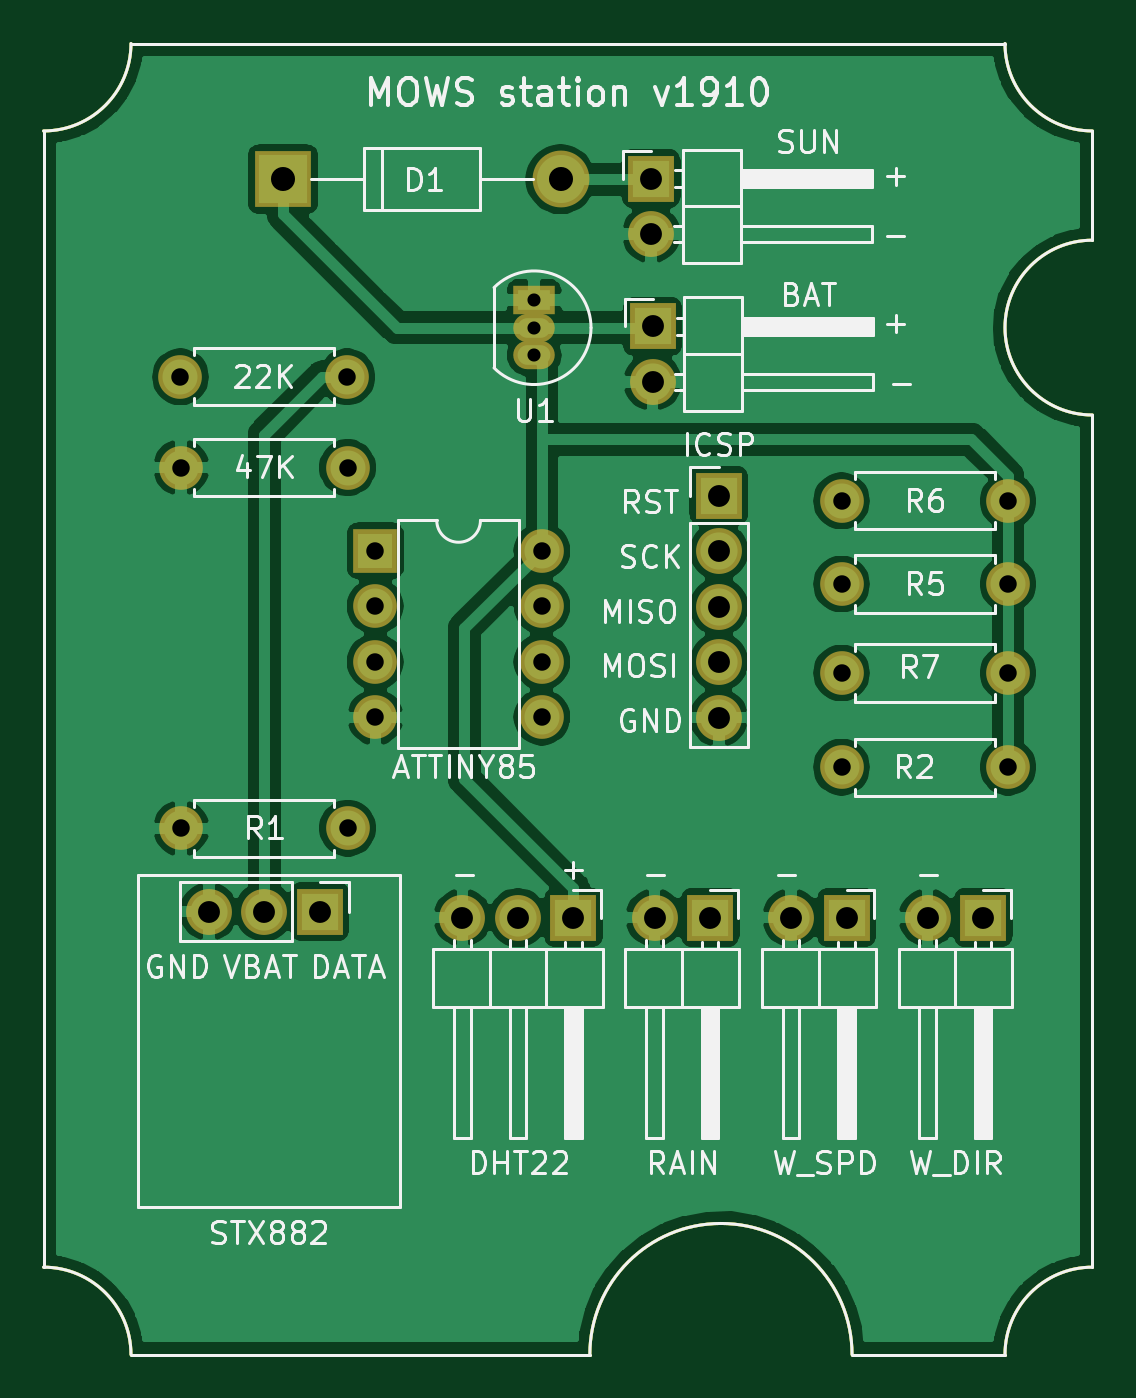
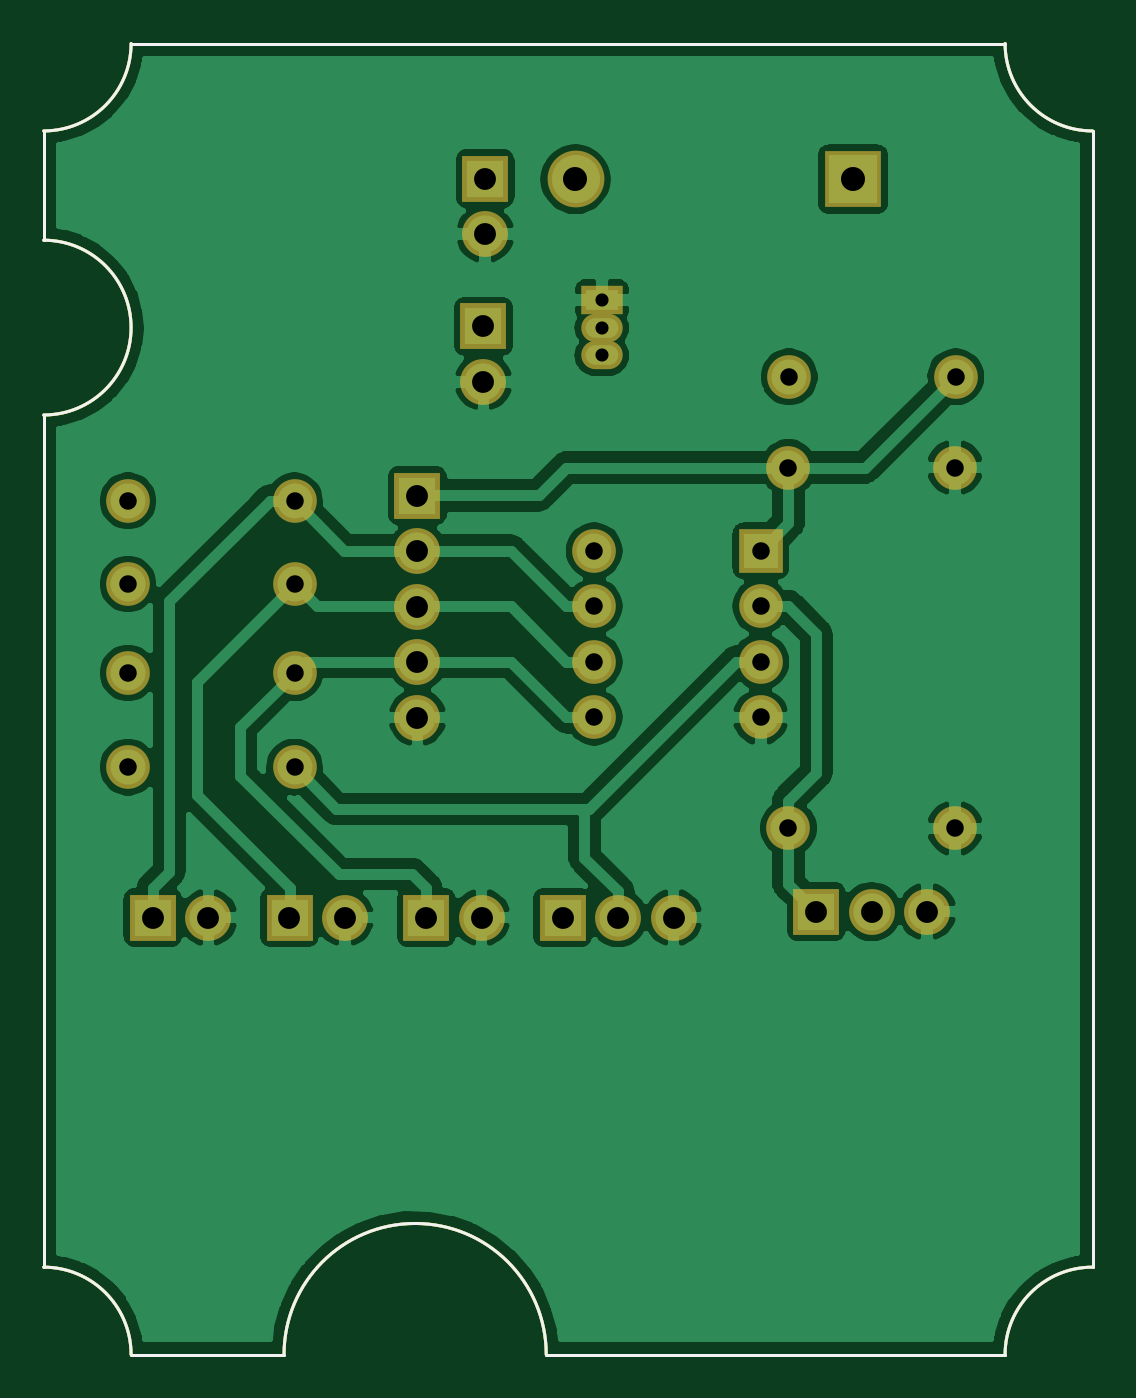
Circuit board: 9 layer files. Board 48.0 x 60.0 mm.
- bottom_copper: mows-B_Cu.gbr (98820 bytes)
- bottom_mask: mows-B_Mask.gbr (2930 bytes)
- bottom_silk: mows-B_SilkS.gbr (1307 bytes)
- outline: mows-Edge_Cuts.gbr (1273 bytes)
- top_copper: mows-F_Cu.gbr (101402 bytes)
- top_mask: mows-F_Mask.gbr (2930 bytes)
- top_silk: mows-F_SilkS.gbr (41788 bytes)
- drill: mows-NPTH.drl (275 bytes)
- drill: mows-PTH.drl (1091 bytes)

=== bottom_copper: mows-B_Cu.gbr (98820 bytes, source omitted) ===
=== bottom_mask: mows-B_Mask.gbr ===
G04 #@! TF.GenerationSoftware,KiCad,Pcbnew,5.1.4*
G04 #@! TF.CreationDate,2019-10-24T11:37:56-03:00*
G04 #@! TF.ProjectId,mows,6d6f7773-2e6b-4696-9361-645f70636258,rev?*
G04 #@! TF.SameCoordinates,Original*
G04 #@! TF.FileFunction,Soldermask,Bot*
G04 #@! TF.FilePolarity,Negative*
%FSLAX46Y46*%
G04 Gerber Fmt 4.6, Leading zero omitted, Abs format (unit mm)*
G04 Created by KiCad (PCBNEW 5.1.4) date 2019-10-24 11:37:56*
%MOMM*%
%LPD*%
G04 APERTURE LIST*
%ADD10C,0.150000*%
%ADD11O,2.100000X2.100000*%
%ADD12R,2.100000X2.100000*%
%ADD13R,1.900000X1.300000*%
%ADD14O,1.900000X1.300000*%
%ADD15O,2.600000X2.600000*%
%ADD16R,2.600000X2.600000*%
%ADD17O,2.000000X2.000000*%
%ADD18C,2.000000*%
%ADD19R,2.000000X2.000000*%
G04 APERTURE END LIST*
D10*
X171000000Y-86000000D02*
X171000000Y-125000000D01*
X171000000Y-73000000D02*
X171000000Y-78000000D01*
X171000000Y-86000000D02*
G75*
G02X171000000Y-78000000I0J4000000D01*
G01*
X148000000Y-129000000D02*
G75*
G02X160000000Y-129000000I6000000J0D01*
G01*
X167000000Y-129000000D02*
X160000000Y-129000000D01*
X147000000Y-129000000D02*
X148000000Y-129000000D01*
X127000000Y-129000000D02*
X147000000Y-129000000D01*
X127000000Y-69000000D02*
X167000000Y-69000000D01*
X123000000Y-125000000D02*
X123000000Y-73000000D01*
X123000000Y-125000000D02*
G75*
G02X127000000Y-129000000I0J-4000000D01*
G01*
X127000000Y-69000000D02*
G75*
G02X123000000Y-73000000I-4000000J0D01*
G01*
X171000000Y-73000000D02*
G75*
G02X167000000Y-69000000I0J4000000D01*
G01*
X167000000Y-129000000D02*
G75*
G02X171000000Y-125000000I4000000J0D01*
G01*
D11*
X142170000Y-109000000D03*
X144710000Y-109000000D03*
D12*
X147250000Y-109000000D03*
D13*
X145454500Y-80736500D03*
D14*
X145454500Y-83276500D03*
X145454500Y-82006500D03*
D15*
X146661000Y-75212000D03*
D16*
X133961000Y-75212000D03*
D17*
X129262000Y-84250000D03*
D18*
X136882000Y-84250000D03*
D17*
X129294000Y-88404000D03*
D18*
X136914000Y-88404000D03*
D11*
X150801200Y-77721520D03*
D12*
X150801200Y-75181520D03*
X150872320Y-81948080D03*
D11*
X150872320Y-84488080D03*
X153900000Y-99850000D03*
X153900000Y-97310000D03*
X153900000Y-94770000D03*
X153900000Y-92230000D03*
D12*
X153900000Y-89690000D03*
D17*
X159520000Y-102120000D03*
D18*
X167140000Y-102120000D03*
D11*
X150960000Y-109000000D03*
D12*
X153500000Y-109000000D03*
D17*
X145804000Y-92214000D03*
X138184000Y-99834000D03*
X145804000Y-94754000D03*
X138184000Y-97294000D03*
X145804000Y-97294000D03*
X138184000Y-94754000D03*
X145804000Y-99834000D03*
D19*
X138184000Y-92214000D03*
D17*
X159520000Y-97802000D03*
D18*
X167140000Y-97802000D03*
D17*
X159520000Y-93738000D03*
D18*
X167140000Y-93738000D03*
D17*
X159520000Y-89928000D03*
D18*
X167140000Y-89928000D03*
D17*
X129294000Y-104914000D03*
D18*
X136914000Y-104914000D03*
D11*
X130564000Y-108724000D03*
X133104000Y-108724000D03*
D12*
X135644000Y-108724000D03*
X159750000Y-109000000D03*
D11*
X157210000Y-109000000D03*
X163460000Y-109000000D03*
D12*
X166000000Y-109000000D03*
M02*

=== bottom_silk: mows-B_SilkS.gbr ===
G04 #@! TF.GenerationSoftware,KiCad,Pcbnew,5.1.4*
G04 #@! TF.CreationDate,2019-10-24T11:37:56-03:00*
G04 #@! TF.ProjectId,mows,6d6f7773-2e6b-4696-9361-645f70636258,rev?*
G04 #@! TF.SameCoordinates,Original*
G04 #@! TF.FileFunction,Legend,Bot*
G04 #@! TF.FilePolarity,Positive*
%FSLAX46Y46*%
G04 Gerber Fmt 4.6, Leading zero omitted, Abs format (unit mm)*
G04 Created by KiCad (PCBNEW 5.1.4) date 2019-10-24 11:37:56*
%MOMM*%
%LPD*%
G04 APERTURE LIST*
%ADD10C,0.150000*%
G04 APERTURE END LIST*
D10*
X171000000Y-86000000D02*
X171000000Y-125000000D01*
X171000000Y-73000000D02*
X171000000Y-78000000D01*
X171000000Y-86000000D02*
G75*
G02X171000000Y-78000000I0J4000000D01*
G01*
X148000000Y-129000000D02*
G75*
G02X160000000Y-129000000I6000000J0D01*
G01*
X167000000Y-129000000D02*
X160000000Y-129000000D01*
X147000000Y-129000000D02*
X148000000Y-129000000D01*
X127000000Y-129000000D02*
X147000000Y-129000000D01*
X127000000Y-69000000D02*
X167000000Y-69000000D01*
X123000000Y-125000000D02*
X123000000Y-73000000D01*
X123000000Y-125000000D02*
G75*
G02X127000000Y-129000000I0J-4000000D01*
G01*
X127000000Y-69000000D02*
G75*
G02X123000000Y-73000000I-4000000J0D01*
G01*
X171000000Y-73000000D02*
G75*
G02X167000000Y-69000000I0J4000000D01*
G01*
X167000000Y-129000000D02*
G75*
G02X171000000Y-125000000I4000000J0D01*
G01*
M02*

=== outline: mows-Edge_Cuts.gbr ===
G04 #@! TF.GenerationSoftware,KiCad,Pcbnew,5.1.4*
G04 #@! TF.CreationDate,2019-10-24T11:37:56-03:00*
G04 #@! TF.ProjectId,mows,6d6f7773-2e6b-4696-9361-645f70636258,rev?*
G04 #@! TF.SameCoordinates,Original*
G04 #@! TF.FileFunction,Profile,NP*
%FSLAX46Y46*%
G04 Gerber Fmt 4.6, Leading zero omitted, Abs format (unit mm)*
G04 Created by KiCad (PCBNEW 5.1.4) date 2019-10-24 11:37:56*
%MOMM*%
%LPD*%
G04 APERTURE LIST*
%ADD10C,0.150000*%
G04 APERTURE END LIST*
D10*
X171000000Y-86000000D02*
X171000000Y-125000000D01*
X171000000Y-73000000D02*
X171000000Y-78000000D01*
X171000000Y-86000000D02*
G75*
G02X171000000Y-78000000I0J4000000D01*
G01*
X148000000Y-129000000D02*
G75*
G02X160000000Y-129000000I6000000J0D01*
G01*
X167000000Y-129000000D02*
X160000000Y-129000000D01*
X147000000Y-129000000D02*
X148000000Y-129000000D01*
X127000000Y-129000000D02*
X147000000Y-129000000D01*
X127000000Y-69000000D02*
X167000000Y-69000000D01*
X123000000Y-125000000D02*
X123000000Y-73000000D01*
X123000000Y-125000000D02*
G75*
G02X127000000Y-129000000I0J-4000000D01*
G01*
X127000000Y-69000000D02*
G75*
G02X123000000Y-73000000I-4000000J0D01*
G01*
X171000000Y-73000000D02*
G75*
G02X167000000Y-69000000I0J4000000D01*
G01*
X167000000Y-129000000D02*
G75*
G02X171000000Y-125000000I4000000J0D01*
G01*
M02*

=== top_copper: mows-F_Cu.gbr (101402 bytes, source omitted) ===
=== top_mask: mows-F_Mask.gbr ===
G04 #@! TF.GenerationSoftware,KiCad,Pcbnew,5.1.4*
G04 #@! TF.CreationDate,2019-10-24T11:37:56-03:00*
G04 #@! TF.ProjectId,mows,6d6f7773-2e6b-4696-9361-645f70636258,rev?*
G04 #@! TF.SameCoordinates,Original*
G04 #@! TF.FileFunction,Soldermask,Top*
G04 #@! TF.FilePolarity,Negative*
%FSLAX46Y46*%
G04 Gerber Fmt 4.6, Leading zero omitted, Abs format (unit mm)*
G04 Created by KiCad (PCBNEW 5.1.4) date 2019-10-24 11:37:56*
%MOMM*%
%LPD*%
G04 APERTURE LIST*
%ADD10C,0.150000*%
%ADD11O,2.100000X2.100000*%
%ADD12R,2.100000X2.100000*%
%ADD13R,1.900000X1.300000*%
%ADD14O,1.900000X1.300000*%
%ADD15O,2.600000X2.600000*%
%ADD16R,2.600000X2.600000*%
%ADD17O,2.000000X2.000000*%
%ADD18C,2.000000*%
%ADD19R,2.000000X2.000000*%
G04 APERTURE END LIST*
D10*
X171000000Y-86000000D02*
X171000000Y-125000000D01*
X171000000Y-73000000D02*
X171000000Y-78000000D01*
X171000000Y-86000000D02*
G75*
G02X171000000Y-78000000I0J4000000D01*
G01*
X148000000Y-129000000D02*
G75*
G02X160000000Y-129000000I6000000J0D01*
G01*
X167000000Y-129000000D02*
X160000000Y-129000000D01*
X147000000Y-129000000D02*
X148000000Y-129000000D01*
X127000000Y-129000000D02*
X147000000Y-129000000D01*
X127000000Y-69000000D02*
X167000000Y-69000000D01*
X123000000Y-125000000D02*
X123000000Y-73000000D01*
X123000000Y-125000000D02*
G75*
G02X127000000Y-129000000I0J-4000000D01*
G01*
X127000000Y-69000000D02*
G75*
G02X123000000Y-73000000I-4000000J0D01*
G01*
X171000000Y-73000000D02*
G75*
G02X167000000Y-69000000I0J4000000D01*
G01*
X167000000Y-129000000D02*
G75*
G02X171000000Y-125000000I4000000J0D01*
G01*
D11*
X142170000Y-109000000D03*
X144710000Y-109000000D03*
D12*
X147250000Y-109000000D03*
D13*
X145454500Y-80736500D03*
D14*
X145454500Y-83276500D03*
X145454500Y-82006500D03*
D15*
X146661000Y-75212000D03*
D16*
X133961000Y-75212000D03*
D17*
X129262000Y-84250000D03*
D18*
X136882000Y-84250000D03*
D17*
X129294000Y-88404000D03*
D18*
X136914000Y-88404000D03*
D11*
X150801200Y-77721520D03*
D12*
X150801200Y-75181520D03*
X150872320Y-81948080D03*
D11*
X150872320Y-84488080D03*
X153900000Y-99850000D03*
X153900000Y-97310000D03*
X153900000Y-94770000D03*
X153900000Y-92230000D03*
D12*
X153900000Y-89690000D03*
D17*
X159520000Y-102120000D03*
D18*
X167140000Y-102120000D03*
D11*
X150960000Y-109000000D03*
D12*
X153500000Y-109000000D03*
D17*
X145804000Y-92214000D03*
X138184000Y-99834000D03*
X145804000Y-94754000D03*
X138184000Y-97294000D03*
X145804000Y-97294000D03*
X138184000Y-94754000D03*
X145804000Y-99834000D03*
D19*
X138184000Y-92214000D03*
D17*
X159520000Y-97802000D03*
D18*
X167140000Y-97802000D03*
D17*
X159520000Y-93738000D03*
D18*
X167140000Y-93738000D03*
D17*
X159520000Y-89928000D03*
D18*
X167140000Y-89928000D03*
D17*
X129294000Y-104914000D03*
D18*
X136914000Y-104914000D03*
D11*
X130564000Y-108724000D03*
X133104000Y-108724000D03*
D12*
X135644000Y-108724000D03*
X159750000Y-109000000D03*
D11*
X157210000Y-109000000D03*
X163460000Y-109000000D03*
D12*
X166000000Y-109000000D03*
M02*

=== top_silk: mows-F_SilkS.gbr (41788 bytes, source omitted) ===
=== drill: mows-NPTH.drl ===
M48
; DRILL file {KiCad 5.1.4} date Thu 24 Oct 2019 11:28:06 AM -03
; FORMAT={-:-/ absolute / inch / decimal}
; #@! TF.CreationDate,2019-10-24T11:28:06-03:00
; #@! TF.GenerationSoftware,Kicad,Pcbnew,5.1.4
; #@! TF.FileFunction,NonPlated,1,2,NPTH
FMAT,2
INCH
%
G90
G05
T0
M30

=== drill: mows-PTH.drl ===
M48
; DRILL file {KiCad 5.1.4} date Thu 24 Oct 2019 11:28:06 AM -03
; FORMAT={-:-/ absolute / inch / decimal}
; #@! TF.CreationDate,2019-10-24T11:28:06-03:00
; #@! TF.GenerationSoftware,Kicad,Pcbnew,5.1.4
; #@! TF.FileFunction,Plated,1,2,PTH
FMAT,2
INCH
T1C0.0236
T2C0.0315
T3C0.0394
T4C0.0433
%
G90
G05
T1
X5.7266Y-3.1786
X5.7266Y-3.2286
X5.7266Y-3.2786
T2
X6.2803Y-3.5405
X6.5803Y-3.5405
X5.0891Y-3.3169
X5.3891Y-3.3169
X5.4403Y-3.6305
X5.4403Y-3.7305
X5.4403Y-3.8305
X5.4403Y-3.9305
X5.7403Y-3.6305
X5.7403Y-3.7305
X5.7403Y-3.8305
X5.7403Y-3.9305
X6.2803Y-4.0205
X6.5803Y-4.0205
X6.2803Y-3.6905
X6.5803Y-3.6905
X6.2803Y-3.8505
X6.5803Y-3.8505
X5.0903Y-4.1305
X5.3903Y-4.1305
X5.0903Y-3.4805
X5.3903Y-3.4805
T3
X5.9433Y-4.2913
X6.0433Y-4.2913
X5.5972Y-4.2913
X5.6972Y-4.2913
X5.7972Y-4.2913
X6.1894Y-4.2913
X6.2894Y-4.2913
X6.0591Y-3.5311
X6.0591Y-3.6311
X6.0591Y-3.7311
X6.0591Y-3.8311
X6.0591Y-3.9311
X5.9371Y-2.9599
X5.9371Y-3.0599
X5.9399Y-3.2263
X5.9399Y-3.3263
X6.4354Y-4.2913
X6.5354Y-4.2913
X5.1403Y-4.2805
X5.2403Y-4.2805
X5.3403Y-4.2805
T4
X5.2741Y-2.9611
X5.7741Y-2.9611
T0
M30

